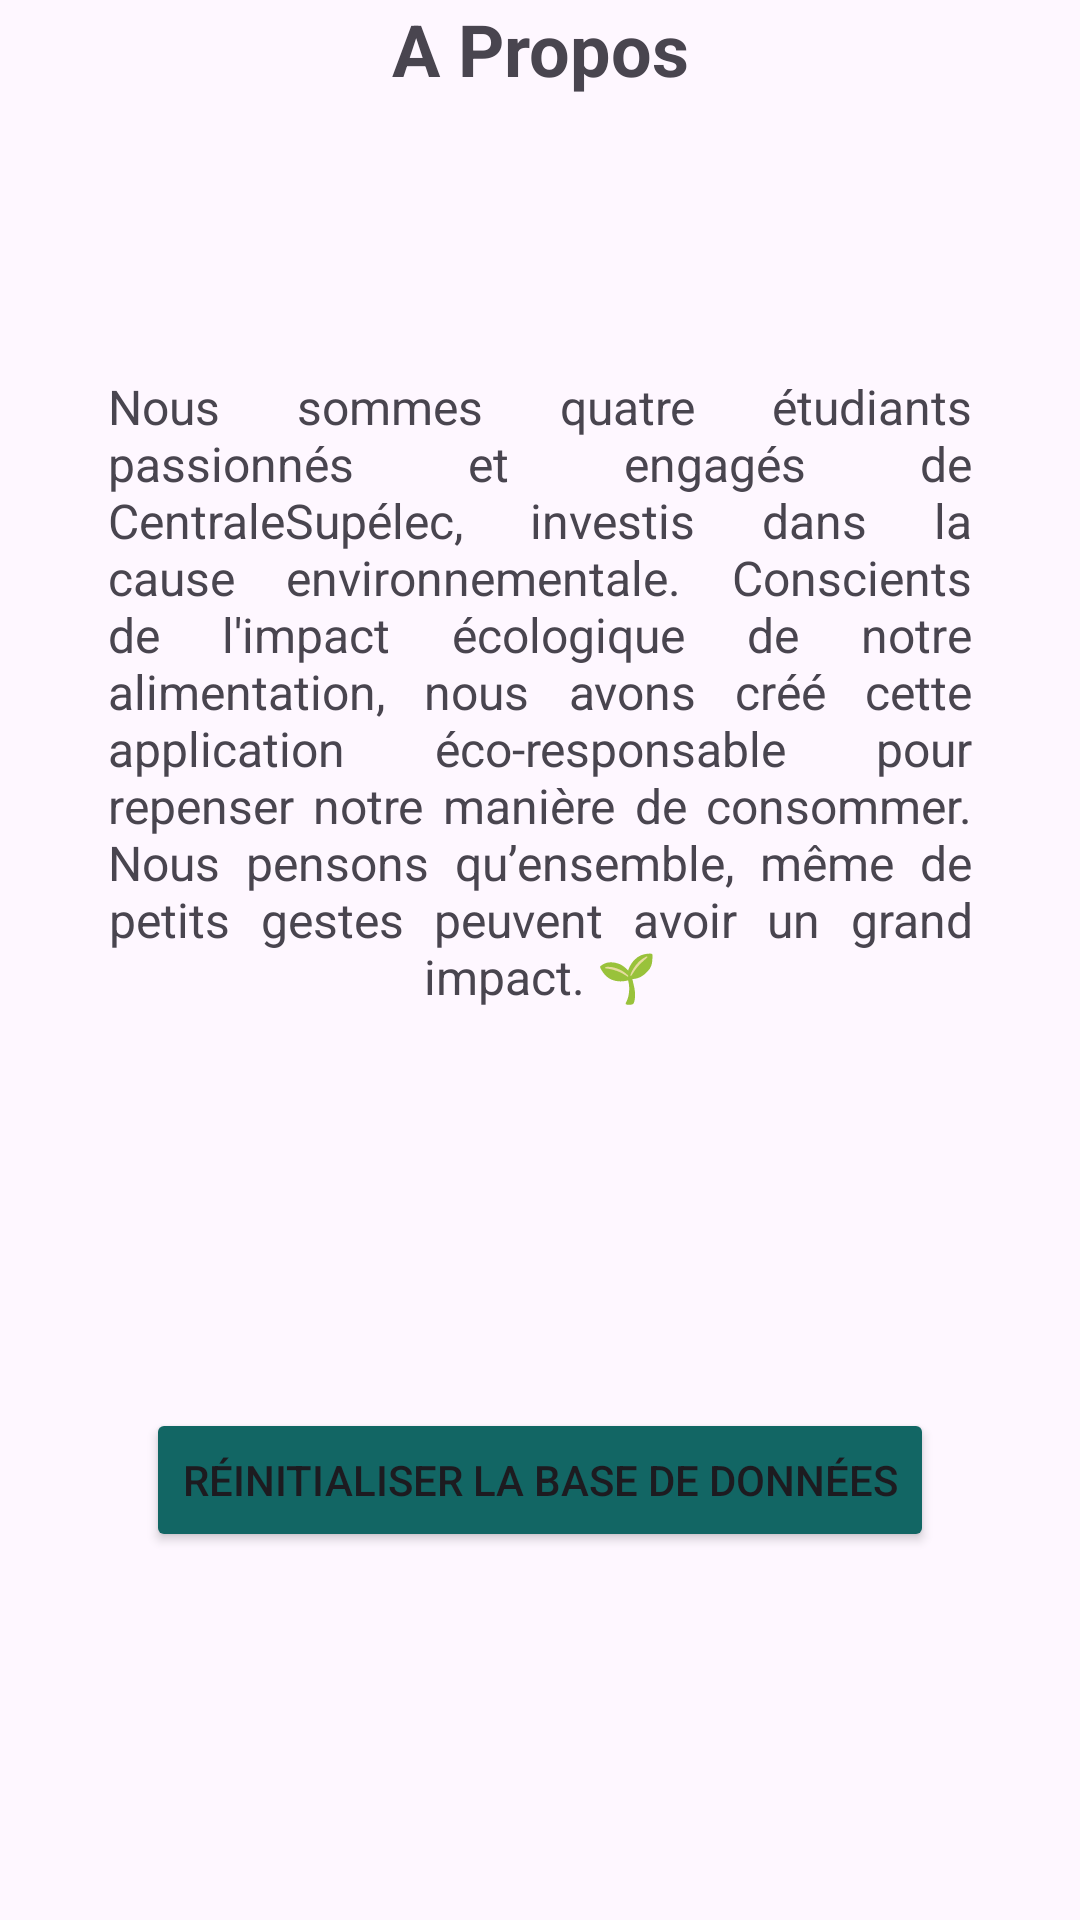

Produce the Android XML layout that renders to this screen, including the resource entries it uses.
<!-- AndroidManifest.xml: application theme Theme.NavBar -->
<!-- res/layout/fragment_frigo.xml -->
<?xml version="1.0" encoding="utf-8"?>
<FrameLayout xmlns:android="http://schemas.android.com/apk/res/android"
    xmlns:app="http://schemas.android.com/apk/res-auto"
    xmlns:tools="http://schemas.android.com/tools"
    android:layout_width="match_parent"
    android:layout_height="match_parent"
    tools:context=".About_us">

    <androidx.constraintlayout.widget.ConstraintLayout
        android:layout_width="match_parent"
        android:layout_height="match_parent">

    
        <TextView
            android:id="@+id/textView2"
            android:layout_width="wrap_content"
            android:layout_height="wrap_content"
            android:text="@string/about_us_title"
            android:textSize="24sp"
            android:textStyle="bold"
            app:layout_constraintEnd_toEndOf="parent"
            app:layout_constraintStart_toStartOf="parent"
            app:layout_constraintTop_toTopOf="parent" />

        <TextView
            android:id="@+id/aboutUs"
            android:layout_width="0dp"
            android:layout_height="wrap_content"
            android:gravity="center_horizontal"
            android:text="@string/aboutustext"
            android:textSize="16sp"
            android:justificationMode="inter_word"
            app:layout_constraintBottom_toBottomOf="parent"
            app:layout_constraintEnd_toEndOf="parent"
            app:layout_constraintStart_toStartOf="parent"
            app:layout_constraintTop_toBottomOf="@+id/textView2"
            app:layout_constraintVertical_bias="0.233"
            app:layout_constraintWidth_percent="0.8" />

        <Button
            android:id="@+id/resetBDD"
            android:layout_width="wrap_content"
            android:layout_height="wrap_content"
            android:text="@string/reinittext"
            app:layout_constraintBottom_toBottomOf="parent"
            app:layout_constraintEnd_toEndOf="parent"
            app:layout_constraintStart_toStartOf="parent"
            app:layout_constraintTop_toBottomOf="@+id/aboutUs"
            app:layout_constraintVertical_bias="0.52"
            app:rippleColor="@color/shade2"
            app:tint="@color/white"
            app:backgroundTint="@color/main_colour"/>

    </androidx.constraintlayout.widget.ConstraintLayout>

</FrameLayout>
<!-- resources referenced by this layout -->
<resources>
  <color name="main_colour">#126664</color>
  <color name="shade2">#7ED2C8</color>
  <color name="white">#FFFFFFFF</color>
  <string name="about_us_title">A Propos</string>
  <string name="aboutustext">Nous sommes quatre étudiants passionnés et engagés de CentraleSupélec, investis dans la cause environnementale.  Conscients de l\'impact écologique de notre alimentation, nous avons créé cette application éco-responsable pour repenser notre manière de consommer. Nous pensons qu’ensemble, même de petits gestes peuvent avoir un grand impact. 🌱</string>
  <string name="reinittext">Réinitialiser la base de données</string>
  <style name="Theme.NavBar" parent="Base.Theme.NavBar" />
  <style name="Base.Theme.NavBar" parent="Theme.Material3.DayNight.NoActionBar">
          
          
      </style>
</resources>
